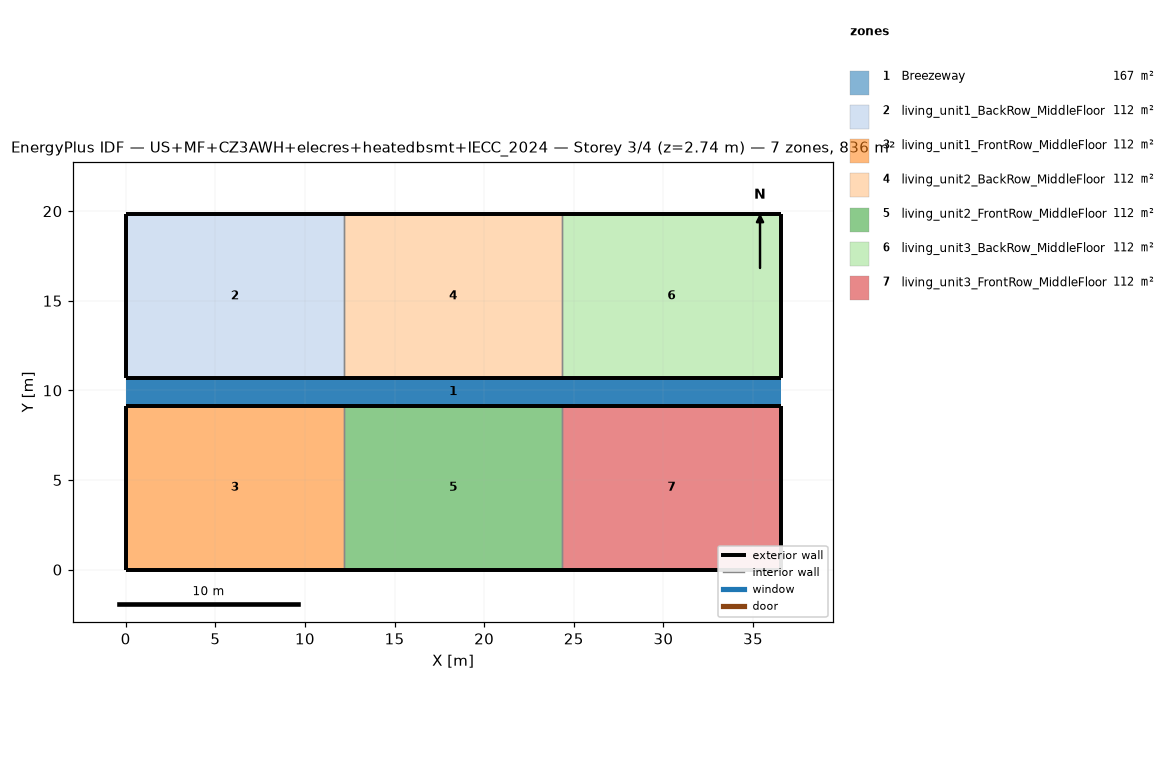
=== STOREY PLAN SPEC (per zone: floor XY polygon, exterior-wall plan segments, windows/doors) ===
zone 1: Breezeway  (167.0 m²)
  floor: (36.54, 9.16) (0.00, 9.16) (0.00, 10.68) (36.54, 10.68)
  floor: (36.54, 9.16) (0.00, 9.16) (0.00, 10.68) (36.54, 10.68)
  floor: (36.54, 9.16) (0.00, 9.16) (0.00, 10.68) (36.54, 10.68)
zone 2: living_unit1_BackRow_MiddleFloor  (111.5 m²)
  floor: (12.18, 10.68) (0.00, 10.68) (0.00, 19.84) (12.18, 19.84)
  exterior wall: (0.00, 10.68) – (12.18, 10.68)  [12.2 m]
  exterior wall: (12.18, 19.84) – (0.00, 19.84)  [12.2 m]
  exterior wall: (0.00, 19.84) – (0.00, 10.68)  [9.2 m]
  interior walls: 1
zone 3: living_unit1_FrontRow_MiddleFloor  (111.5 m²)
  floor: (12.18, 0.00) (0.00, 0.00) (0.00, 9.16) (12.18, 9.16)
  exterior wall: (0.00, 0.00) – (12.18, 0.00)  [12.2 m]
  exterior wall: (12.18, 9.16) – (0.00, 9.16)  [12.2 m]
  exterior wall: (0.00, 9.16) – (0.00, 0.00)  [9.2 m]
  interior walls: 1
zone 4: living_unit2_BackRow_MiddleFloor  (111.5 m²)
  floor: (24.36, 10.68) (12.18, 10.68) (12.18, 19.84) (24.36, 19.84)
  exterior wall: (12.18, 10.68) – (24.36, 10.68)  [12.2 m]
  exterior wall: (24.36, 19.84) – (12.18, 19.84)  [12.2 m]
  interior walls: 2
zone 5: living_unit2_FrontRow_MiddleFloor  (111.5 m²)
  floor: (24.36, 0.00) (12.18, 0.00) (12.18, 9.16) (24.36, 9.16)
  exterior wall: (12.18, 0.00) – (24.36, 0.00)  [12.2 m]
  exterior wall: (24.36, 9.16) – (12.18, 9.16)  [12.2 m]
  interior walls: 2
zone 6: living_unit3_BackRow_MiddleFloor  (111.5 m²)
  floor: (36.54, 10.68) (24.36, 10.68) (24.36, 19.84) (36.54, 19.84)
  exterior wall: (24.36, 10.68) – (36.54, 10.68)  [12.2 m]
  exterior wall: (36.54, 10.68) – (36.54, 19.84)  [9.2 m]
  exterior wall: (36.54, 19.84) – (24.36, 19.84)  [12.2 m]
  interior walls: 1
zone 7: living_unit3_FrontRow_MiddleFloor  (111.5 m²)
  floor: (36.54, 0.00) (24.36, 0.00) (24.36, 9.16) (36.54, 9.16)
  exterior wall: (24.36, 0.00) – (36.54, 0.00)  [12.2 m]
  exterior wall: (36.54, 0.00) – (36.54, 9.16)  [9.2 m]
  exterior wall: (36.54, 9.16) – (24.36, 9.16)  [12.2 m]
  interior walls: 1

=== DERIVED (storey summary) ===
Building: US+MF+CZ3AWH+elecres+heatedbsmt+IECC_2024
Storey: 3 of 4  (floor level z = 2.74 m)
Storey gross floor area: 836.2 m²
Zones on this storey: 7
  - Breezeway: floor 167.0 m²
  - living_unit1_BackRow_MiddleFloor: floor 111.5 m²; exterior wall 33.5 m (86.9 m²); WWR 0.0%
  - living_unit1_FrontRow_MiddleFloor: floor 111.5 m²; exterior wall 33.5 m (86.9 m²); WWR 0.0%
  - living_unit2_BackRow_MiddleFloor: floor 111.5 m²; exterior wall 24.4 m (63.1 m²); WWR 0.0%
  - living_unit2_FrontRow_MiddleFloor: floor 111.5 m²; exterior wall 24.4 m (63.1 m²); WWR 0.0%
  - living_unit3_BackRow_MiddleFloor: floor 111.5 m²; exterior wall 33.5 m (86.9 m²); WWR 0.0%
  - living_unit3_FrontRow_MiddleFloor: floor 111.5 m²; exterior wall 33.5 m (86.9 m²); WWR 0.0%
Zone adjacency (shared interzone walls):
  - living_unit1_BackRow_MiddleFloor ↔ living_unit2_BackRow_MiddleFloor
  - living_unit1_FrontRow_MiddleFloor ↔ living_unit2_FrontRow_MiddleFloor
  - living_unit2_BackRow_MiddleFloor ↔ living_unit3_BackRow_MiddleFloor
  - living_unit2_FrontRow_MiddleFloor ↔ living_unit3_FrontRow_MiddleFloor